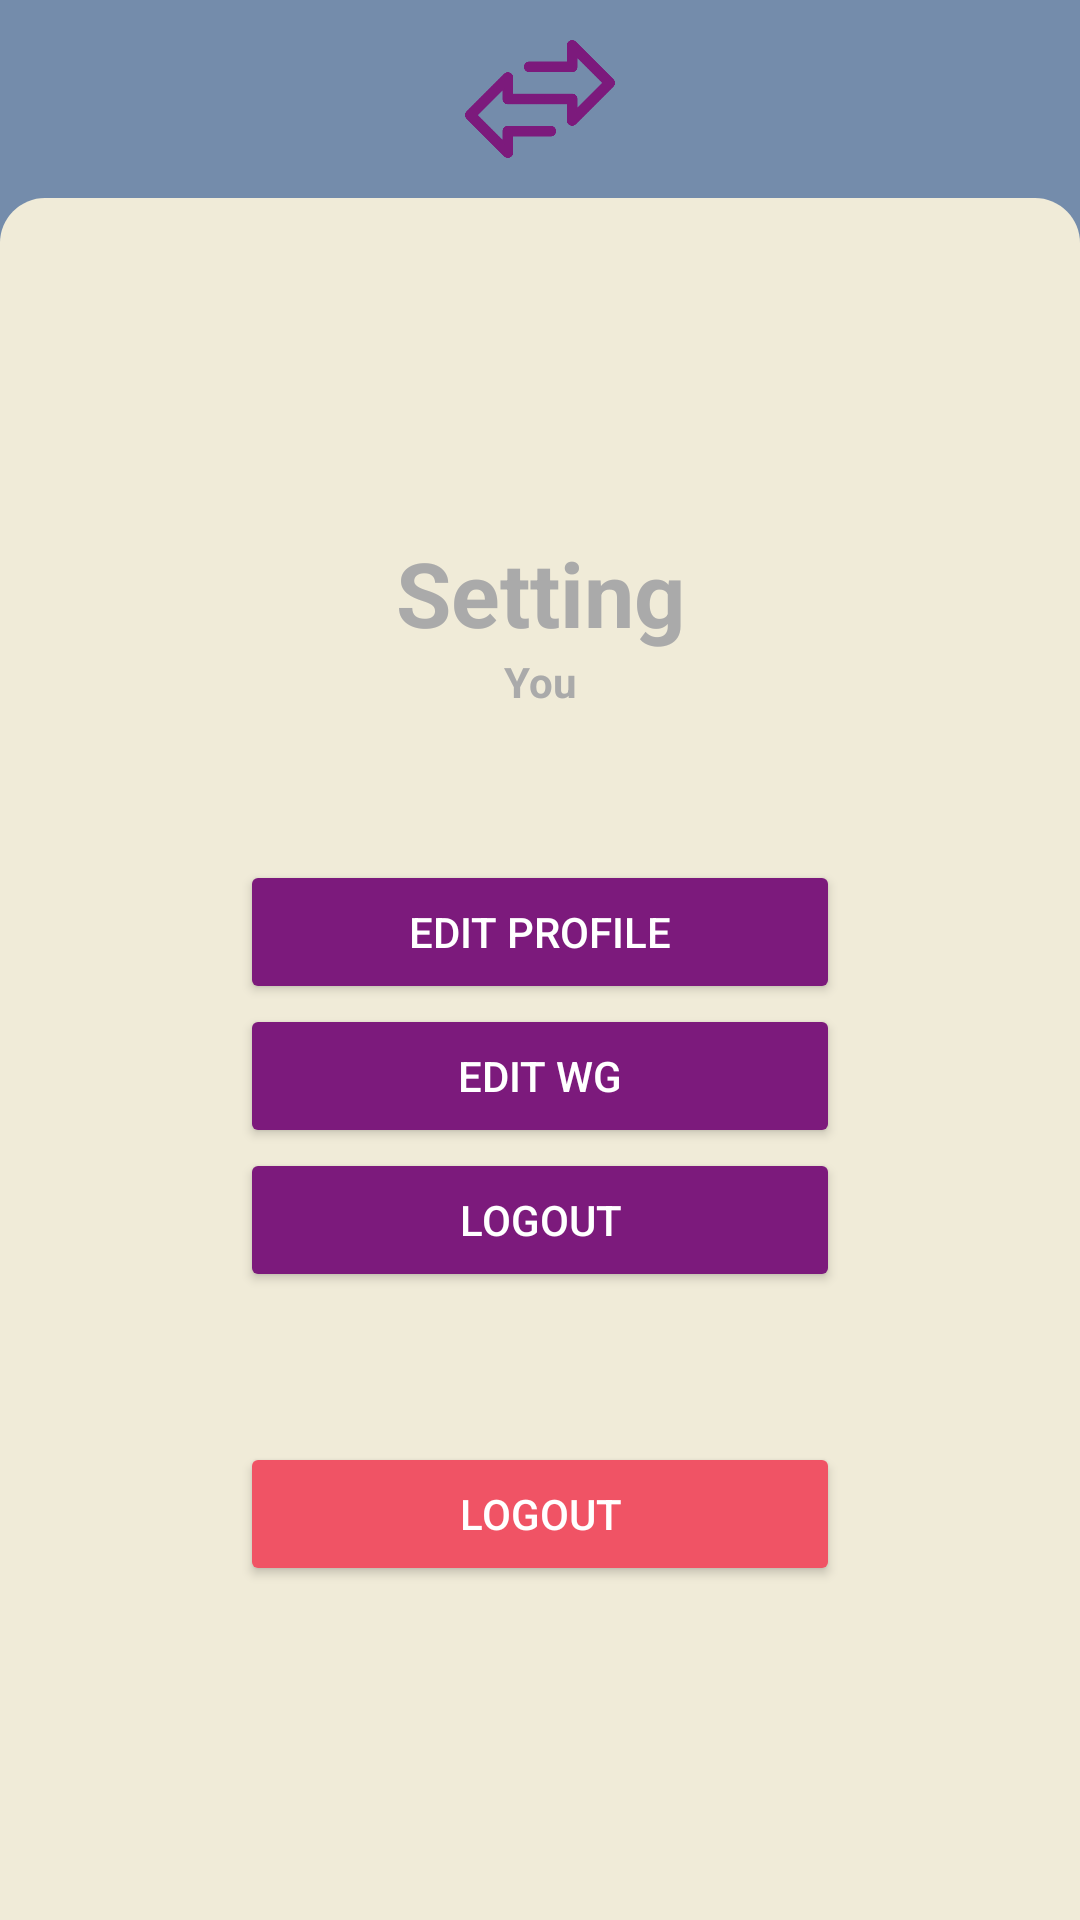

Write the Android layout XML for this screen, with the resource values it uses.
<!-- AndroidManifest.xml: application theme Theme.Apapp -->
<!-- res/layout/fragment_user_profile.xml -->
<?xml version="1.0" encoding="utf-8"?>
<androidx.constraintlayout.widget.ConstraintLayout xmlns:android="http://schemas.android.com/apk/res/android"
    xmlns:app="http://schemas.android.com/apk/res-auto"
    xmlns:tools="http://schemas.android.com/tools"
    android:layout_width="match_parent"
    android:layout_height="match_parent"
    android:layout_gravity="center"
    android:background="@color/shadow_blue">

    <androidx.constraintlayout.widget.ConstraintLayout
        android:id="@+id/constraintLayout"
        android:layout_width="0dp"
        android:layout_height="0dp"
        android:background="@drawable/rounded_corners_background"
        app:layout_constraintBottom_toBottomOf="parent"
        app:layout_constraintEnd_toEndOf="parent"
        app:layout_constraintHorizontal_bias="0.0"
        app:layout_constraintStart_toStartOf="parent"
        app:layout_constraintTop_toBottomOf="@+id/imageView">

        <LinearLayout
            android:layout_width="match_parent"
            android:layout_height="match_parent"
            android:gravity="center"
            android:orientation="vertical">

            <TextView
                android:layout_width="match_parent"
                android:layout_height="wrap_content"
                android:text="@string/setting"
                android:textAlignment="center"
                android:textColor="@android:color/darker_gray"
                android:textSize="30dp"
                android:textStyle="bold" />

            <TextView
                android:layout_width="match_parent"
                android:layout_height="wrap_content"
                android:layout_marginBottom="50dp"
                android:text="@string/you"
                android:textAlignment="center"
                android:textColor="@android:color/darker_gray"
                android:textStyle="bold" />

            <Button
                android:id="@+id/btn_edit_profile"
                android:layout_width="@dimen/btn_edit_profile_width"
                android:layout_height="wrap_content"
                android:backgroundTint="@color/patriarch"
                android:text="@string/btn_edit_profile"
                android:textColor="@color/white" />

            <Button
                android:id="@+id/btn_edit_wg"
                android:layout_width="@dimen/btn_edit_profile_width"
                android:layout_height="wrap_content"
                android:backgroundTint="@color/patriarch"
                android:text="@string/btn_edit_wg"
                android:textColor="@color/white" />

            <Button
                android:id="@+id/btn_profile_logout"
                android:layout_width="@dimen/btn_edit_profile_width"
                android:layout_height="wrap_content"
                android:backgroundTint="@color/patriarch"
                android:text="@string/btn_edit_profile_logout"
                android:textColor="@color/white" />

            <Button
                android:id="@+id/btn_delet_profile"
                android:layout_width="@dimen/btn_edit_profile_width"
                android:layout_height="wrap_content"
                android:layout_marginTop="@dimen/btn_delete_profile_margin_top"
                android:backgroundTint="@color/radical_red"
                android:text="@string/btn_edit_profile_logout"
                android:textColor="@color/white" />
        </LinearLayout>
    </androidx.constraintlayout.widget.ConstraintLayout>

    <ImageView
        android:id="@+id/imageView"
        android:layout_width="50dp"
        android:layout_height="50dp"
        android:layout_marginTop="8dp"
        android:layout_marginBottom="8dp"
        android:contentDescription="@string/logo_description"
        app:layout_constraintBottom_toTopOf="@+id/constraintLayout"
        app:layout_constraintEnd_toEndOf="parent"
        app:layout_constraintStart_toStartOf="parent"
        app:layout_constraintTop_toTopOf="parent"
        app:srcCompat="@drawable/transfer_512px"
        tools:ignore="ImageContrastCheck" />


</androidx.constraintlayout.widget.ConstraintLayout>
<!-- resources referenced by this layout -->
<resources>
  <color name="patriarch">#7C1A7C</color>
  <color name="radical_red">#F05365</color>
  <color name="shadow_blue">#748CAB</color>
  <color name="white">#FFFFFFFF</color>
  <dimen name="btn_delete_profile_margin_top">50dp</dimen>
  <dimen name="btn_edit_profile_width">200dp</dimen>
  <!-- drawable rounded_corners_background (drawable) -->
  <shape  xmlns:android="http://schemas.android.com/apk/res/android" android:shape="rectangle">
      <solid android:color="@color/eggshell"/>
      <corners android:bottomRightRadius="0dp"
          android:bottomLeftRadius="0dp"
          android:topRightRadius="15dp"
          android:topLeftRadius="15dp"/>
  </shape>
  <!-- drawable transfer_512px: png bitmap (drawable, 15606 bytes) -->
  <string name="btn_edit_profile">EDIT PROFILE</string>
  <string name="btn_edit_profile_logout">Logout</string>
  <string name="btn_edit_wg">EDIT WG</string>
  <string name="logo_description">Logo The Dorm Connection</string>
  <string name="setting">Setting</string>
  <string name="you">You</string>
  <style name="Theme.Apapp" parent="Theme.MaterialComponents.DayNight.NoActionBar">
          
          <item name="colorPrimary">@color/shadow_blue</item>
          <item name="colorPrimaryVariant">@color/eggshell</item>
          <item name="colorOnPrimary">@color/black</item>
          
          <item name="colorSecondary">@color/shadow_blue</item>
          <item name="colorSecondaryVariant">@color/eggshell</item>
          <item name="colorOnSecondary">@color/white</item>
          
          <item name="android:statusBarColor" tools:targetApi="l">?attr/colorPrimaryVariant</item>
          
          <item name="android:windowFullscreen">true</item>
      </style>
  <color name="eggshell">#F0EBD8</color>
  <color name="black">#FF000000</color>
</resources>
